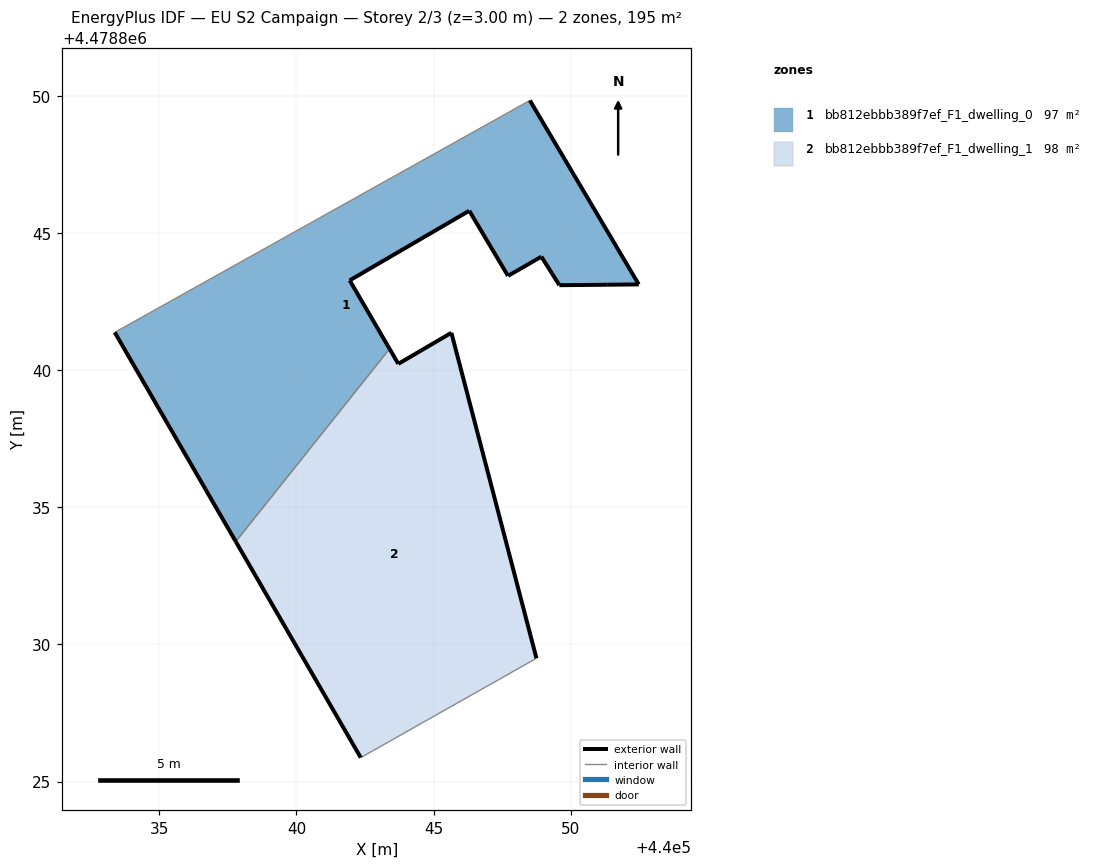
=== STOREY PLAN SPEC (per zone: floor XY polygon, exterior-wall plan segments, windows/doors) ===
zone 1: bb812ebbb389f7ef_F1_dwelling_0  (97.4 m²)
  floor: (440052.49, 4478843.13) (440048.51, 4478849.84) (440048.39, 4478849.78) (440033.37, 4478841.38) (440037.78, 4478833.75) (440043.40, 4478840.79) (440041.94, 4478843.28) (440046.30, 4478845.82) (440047.72, 4478843.45) (440048.93, 4478844.15) (440049.32, 4478843.53) (440049.33, 4478843.52) (440049.33, 4478843.52) (440049.59, 4478843.11)
  floor: (440049.59, 4478843.11) (440049.33, 4478843.52) (440049.33, 4478843.52)
  floor: (440052.49, 4478843.13) (440049.59, 4478843.11) (440051.33, 4478843.12) (440051.33, 4478843.12)
  exterior wall: (440051.33, 4478843.12) – (440049.59, 4478843.11)  [1.7 m]
  exterior wall: (440049.59, 4478843.11) – (440049.33, 4478843.53)  [0.5 m]
  exterior wall: (440049.33, 4478843.53) – (440048.93, 4478844.15)  [0.7 m]
  exterior wall: (440048.93, 4478844.15) – (440047.72, 4478843.45)  [1.4 m]
  exterior wall: (440047.72, 4478843.45) – (440046.30, 4478845.82)  [2.8 m]
  exterior wall: (440046.30, 4478845.82) – (440041.94, 4478843.28)  [5.0 m]
  exterior wall: (440041.94, 4478843.28) – (440043.40, 4478840.79)  [2.9 m]
  exterior wall: (440037.78, 4478833.75) – (440033.37, 4478841.38)  [8.8 m]
  exterior wall: (440048.51, 4478849.84) – (440052.49, 4478843.13)  [7.8 m]
  exterior wall: (440052.49, 4478843.13) – (440051.33, 4478843.12)  [1.2 m]
  exterior wall: (440051.33, 4478843.12) – (440051.33, 4478843.12)  [0.0 m]
  interior walls: 3
zone 2: bb812ebbb389f7ef_F1_dwelling_1  (97.6 m²)
  floor: (440048.75, 4478829.50) (440045.65, 4478841.37) (440043.71, 4478840.24) (440043.40, 4478840.79) (440037.78, 4478833.75) (440042.34, 4478825.87)
  exterior wall: (440043.40, 4478840.79) – (440043.71, 4478840.24)  [0.6 m]
  exterior wall: (440043.71, 4478840.24) – (440045.65, 4478841.37)  [2.2 m]
  exterior wall: (440045.65, 4478841.37) – (440048.75, 4478829.50)  [12.3 m]
  exterior wall: (440042.34, 4478825.87) – (440037.78, 4478833.75)  [9.1 m]
  interior walls: 2

=== DERIVED (storey summary) ===
Building: EU S2 Campaign
Storey: 2 of 3  (floor level z = 3.00 m)
Storey gross floor area: 195.0 m²
Zones on this storey: 2
  - bb812ebbb389f7ef_F1_dwelling_0: floor 97.4 m²; exterior wall 32.8 m (98.5 m²); WWR 0.0%
  - bb812ebbb389f7ef_F1_dwelling_1: floor 97.6 m²; exterior wall 24.3 m (72.8 m²); WWR 0.0%
Zone adjacency (shared interzone walls):
  - bb812ebbb389f7ef_F1_dwelling_0 ↔ bb812ebbb389f7ef_F1_dwelling_1